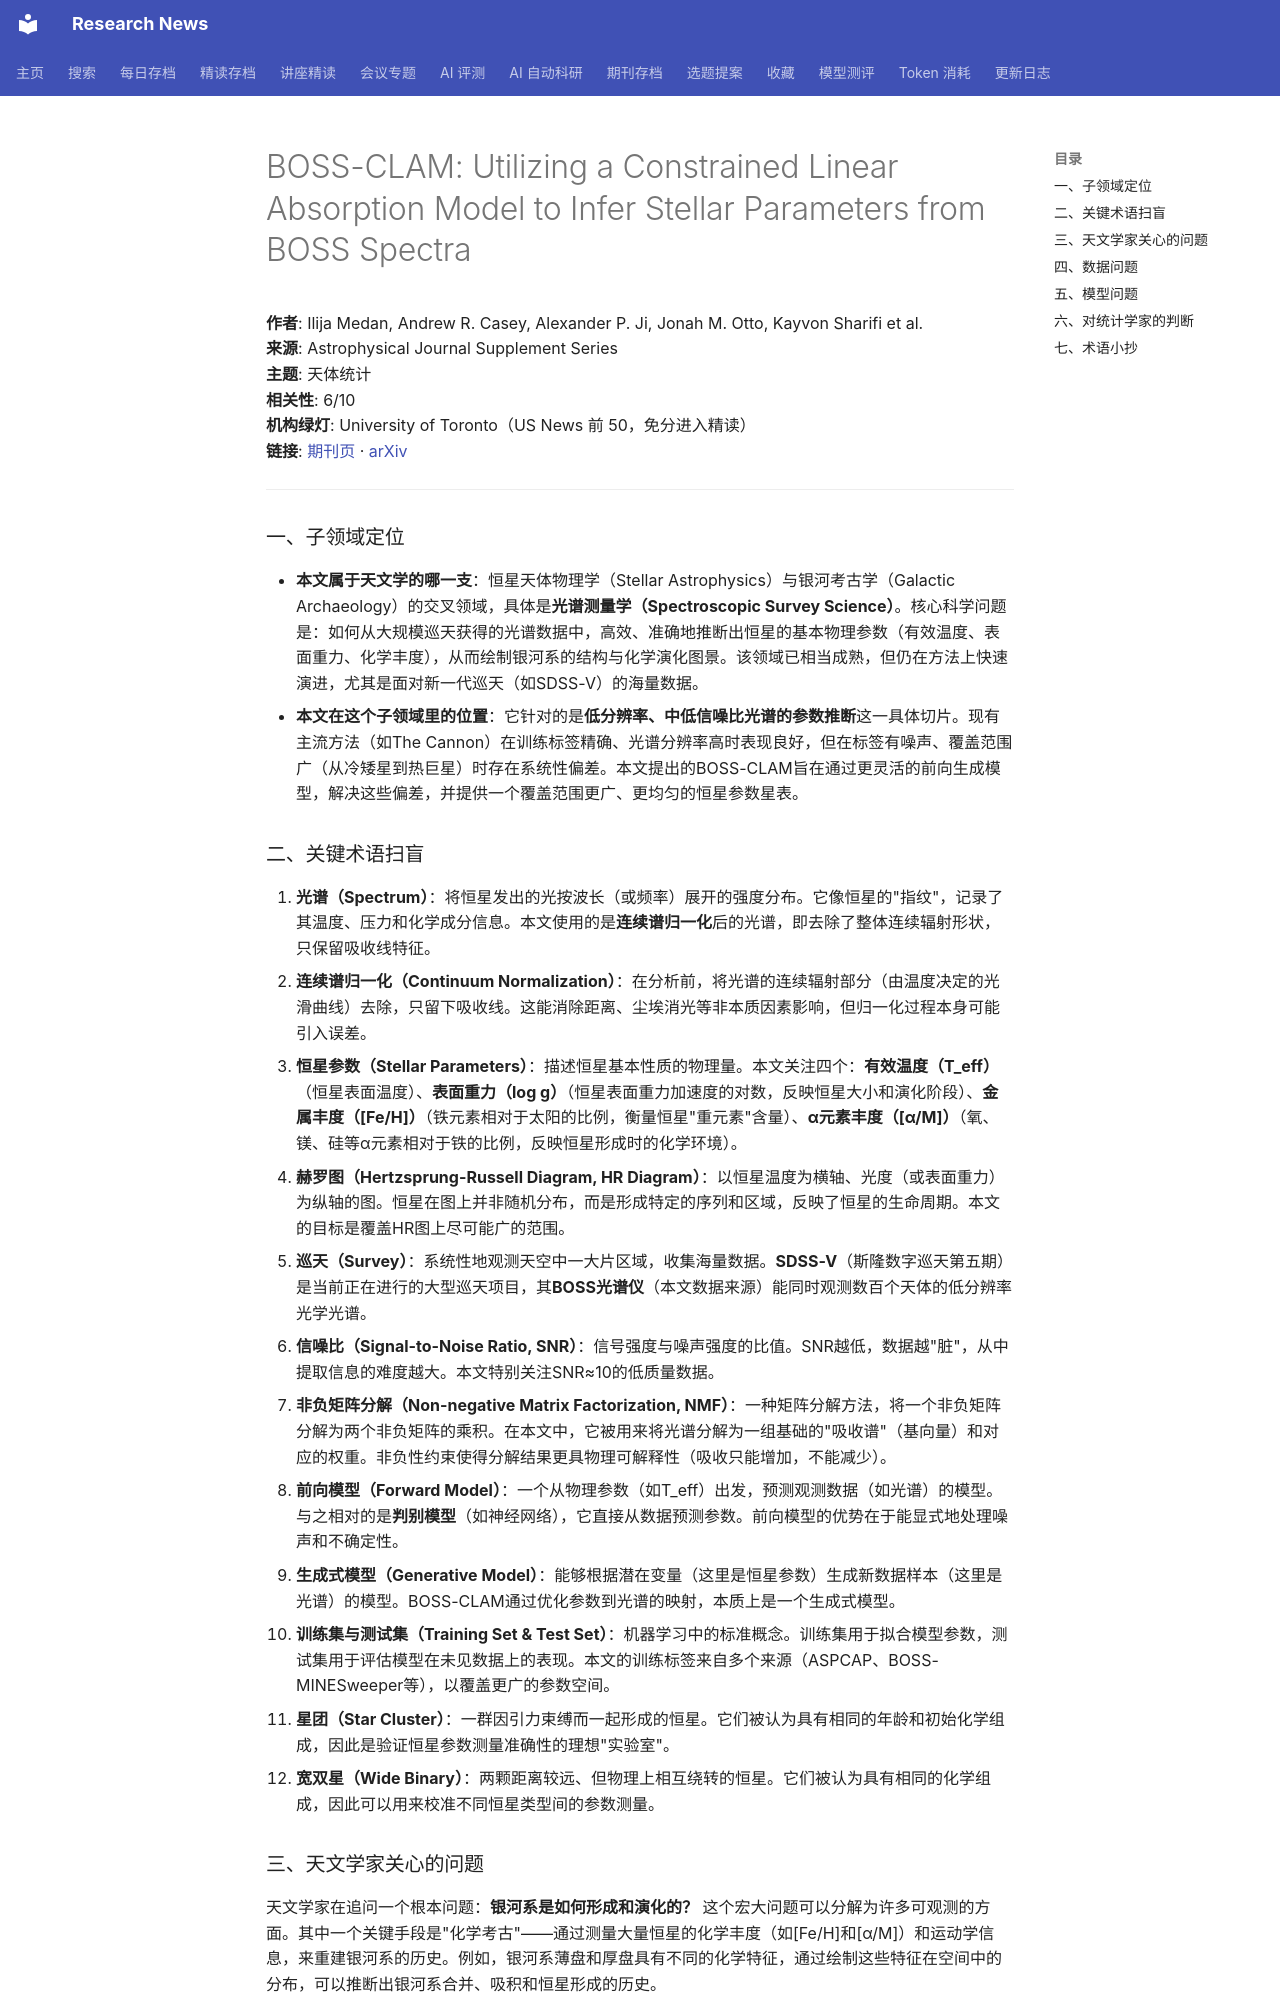

repository: cxy0714/research-news · page: deep_reads/2026-10-15-10.3847_1538-4365_aea56f/index.html · generator: mkdocs

# BOSS-CLAM: Utilizing a Constrained Linear Absorption Model to Infer Stellar Parameters from BOSS Spectra

**作者**: Ilija Medan, Andrew R. Casey, Alexander P. Ji, Jonah M. Otto, Kayvon Sharifi et al.  
**来源**: Astrophysical Journal Supplement Series  
**主题**: 天体统计  
**相关性**: 6/10  
**机构绿灯**: University of Toronto（US News 前 50，免分进入精读）  
**链接**: [期刊页](https://doi.org/10.3847/1538-4365/aea56f) · [arXiv](https://arxiv.org/abs/2607.22822)

---

### 一、子领域定位

- **本文属于天文学的哪一支**：恒星天体物理学（Stellar Astrophysics）与银河考古学（Galactic Archaeology）的交叉领域，具体是**光谱测量学（Spectroscopic Survey Science）**。核心科学问题是：如何从大规模巡天获得的光谱数据中，高效、准确地推断出恒星的基本物理参数（有效温度、表面重力、化学丰度），从而绘制银河系的结构与化学演化图景。该领域已相当成熟，但仍在方法上快速演进，尤其是面对新一代巡天（如SDSS-V）的海量数据。
- **本文在这个子领域里的位置**：它针对的是**低分辨率、中低信噪比光谱的参数推断**这一具体切片。现有主流方法（如The Cannon）在训练标签精确、光谱分辨率高时表现良好，但在标签有噪声、覆盖范围广（从冷矮星到热巨星）时存在系统性偏差。本文提出的BOSS-CLAM旨在通过更灵活的前向生成模型，解决这些偏差，并提供一个覆盖范围更广、更均匀的恒星参数星表。

### 二、关键术语扫盲

1. **光谱（Spectrum）**：将恒星发出的光按波长（或频率）展开的强度分布。它像恒星的"指纹"，记录了其温度、压力和化学成分信息。本文使用的是**连续谱归一化**后的光谱，即去除了整体连续辐射形状，只保留吸收线特征。
2. **连续谱归一化（Continuum Normalization）**：在分析前，将光谱的连续辐射部分（由温度决定的光滑曲线）去除，只留下吸收线。这能消除距离、尘埃消光等非本质因素影响，但归一化过程本身可能引入误差。
3. **恒星参数（Stellar Parameters）**：描述恒星基本性质的物理量。本文关注四个：**有效温度（T_eff）**（恒星表面温度）、**表面重力（log g）**（恒星表面重力加速度的对数，反映恒星大小和演化阶段）、**金属丰度（[Fe/H]）**（铁元素相对于太阳的比例，衡量恒星"重元素"含量）、**α元素丰度（[α/M]）**（氧、镁、硅等α元素相对于铁的比例，反映恒星形成时的化学环境）。
4. **赫罗图（Hertzsprung-Russell Diagram, HR Diagram）**：以恒星温度为横轴、光度（或表面重力）为纵轴的图。恒星在图上并非随机分布，而是形成特定的序列和区域，反映了恒星的生命周期。本文的目标是覆盖HR图上尽可能广的范围。
5. **巡天（Survey）**：系统性地观测天空中一大片区域，收集海量数据。**SDSS-V**（斯隆数字巡天第五期）是当前正在进行的大型巡天项目，其**BOSS光谱仪**（本文数据来源）能同时观测数百个天体的低分辨率光学光谱。
6. **信噪比（Signal-to-Noise Ratio, SNR）**：信号强度与噪声强度的比值。SNR越低，数据越"脏"，从中提取信息的难度越大。本文特别关注SNR≈10的低质量数据。
7. **非负矩阵分解（Non-negative Matrix Factorization, NMF）**：一种矩阵分解方法，将一个非负矩阵分解为两个非负矩阵的乘积。在本文中，它被用来将光谱分解为一组基础的"吸收谱"（基向量）和对应的权重。非负性约束使得分解结果更具物理可解释性（吸收只能增加，不能减少）。
8. **前向模型（Forward Model）**：一个从物理参数（如T_eff）出发，预测观测数据（如光谱）的模型。与之相对的是**判别模型**（如神经网络），它直接从数据预测参数。前向模型的优势在于能显式地处理噪声和不确定性。
9. **生成式模型（Generative Model）**：能够根据潜在变量（这里是恒星参数）生成新数据样本（这里是光谱）的模型。BOSS-CLAM通过优化参数到光谱的映射，本质上是一个生成式模型。
10. **训练集与测试集（Training Set & Test Set）**：机器学习中的标准概念。训练集用于拟合模型参数，测试集用于评估模型在未见数据上的表现。本文的训练标签来自多个来源（ASPCAP、BOSS-MINESweeper等），以覆盖更广的参数空间。
11. **星团（Star Cluster）**：一群因引力束缚而一起形成的恒星。它们被认为具有相同的年龄和初始化学组成，因此是验证恒星参数测量准确性的理想"实验室"。
12. **宽双星（Wide Binary）**：两颗距离较远、但物理上相互绕转的恒星。它们被认为具有相同的化学组成，因此可以用来校准不同恒星类型间的参数测量。
